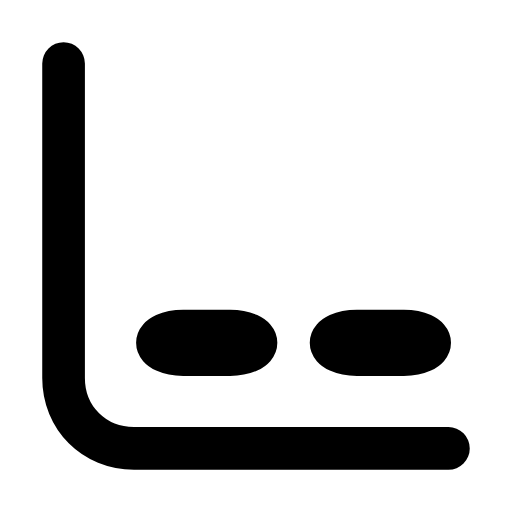
t = 0.00 s
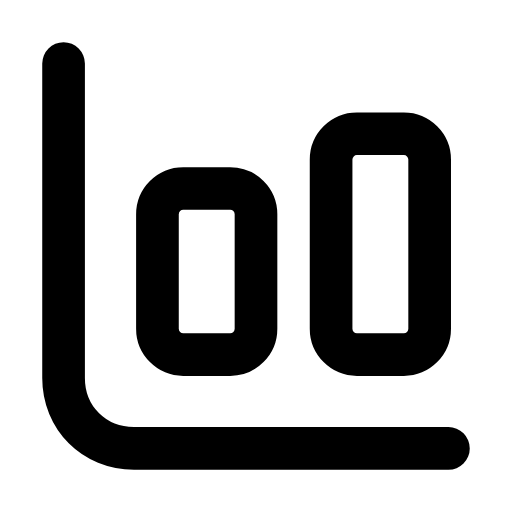
t = 0.28 s
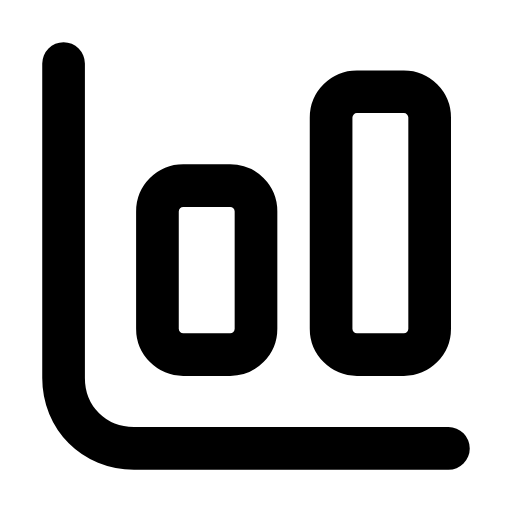
t = 0.64 s
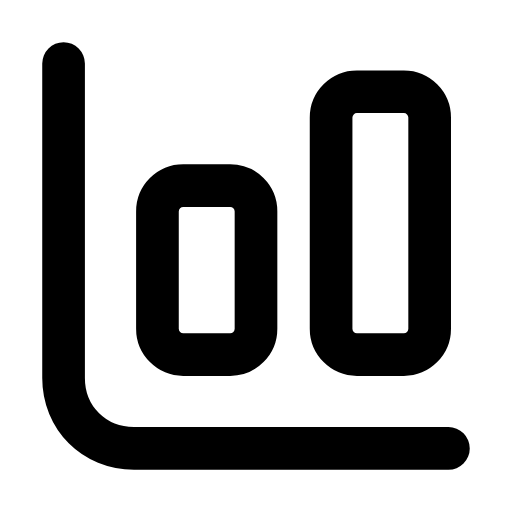
t = 0.93 s
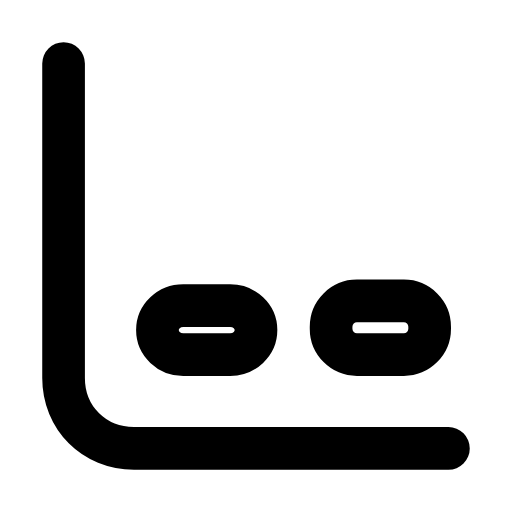
t = 1.21 s
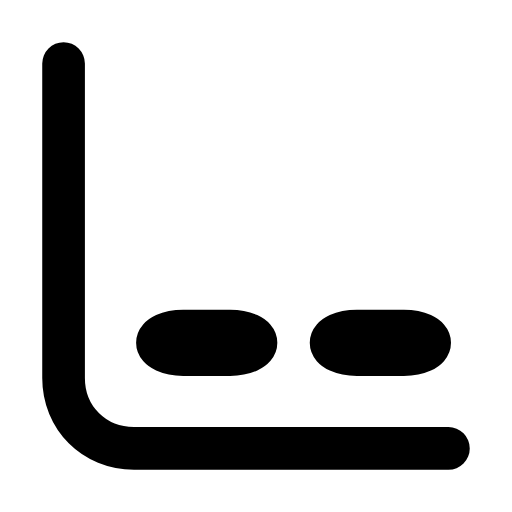
t = 1.51 s

The animated SVG that drew these frames (rendered in a browser with its animation timeline set to each time). Animation: 4 SMIL elements (animate=4); one cycle of 1.80 s, repeats indefinitely.

<svg xmlns="http://www.w3.org/2000/svg" width="24" height="24" viewBox="0 0 24 24" fill="none"><g transform="translate(-1.2 -1.2) scale(1.1)"><path stroke="currentColor" stroke-width="1.818" stroke-linecap="round" stroke-linejoin="round" fill="none" d="M3.8 3.8L3.8 17.2C3.8 18.9 5.1 20.2 6.8 20.2L20.2 20.2"></path><rect stroke="currentColor" stroke-width="1.818" stroke-linecap="round" stroke-linejoin="round" fill="none" x="7.8" y="9" width="4.2" height="7.199999999999999" rx="1.1"><animate attributeName="y" values="15.2;15.2;9;9;15.2;15.2;15.2" keyTimes="0;0.0225;0.27;0.6;0.885;0.9;1" dur="1.8s" repeatCount="indefinite" calcMode="spline" keySplines="0.16 1 0.3 1;0.16 1 0.3 1;0.16 1 0.3 1;0.16 1 0.3 1;0.16 1 0.3 1;0.16 1 0.3 1"/><animate attributeName="height" values="1;1;7.199999999999999;7.199999999999999;1;1;1" keyTimes="0;0.0225;0.27;0.6;0.885;0.9;1" dur="1.8s" repeatCount="indefinite" calcMode="spline" keySplines="0.16 1 0.3 1;0.16 1 0.3 1;0.16 1 0.3 1;0.16 1 0.3 1;0.16 1 0.3 1;0.16 1 0.3 1"/></rect><rect stroke="currentColor" stroke-width="1.818" stroke-linecap="round" stroke-linejoin="round" fill="none" x="15.2" y="5" width="4.2" height="11.2" rx="1.1"><animate attributeName="y" values="15.2;15.2;5;5;15.2;15.2;15.2" keyTimes="0;0.09;0.36;0.6;0.84;0.9;1" dur="1.8s" repeatCount="indefinite" calcMode="spline" keySplines="0.16 1 0.3 1;0.16 1 0.3 1;0.16 1 0.3 1;0.16 1 0.3 1;0.16 1 0.3 1;0.16 1 0.3 1"/><animate attributeName="height" values="1;1;11.2;11.2;1;1;1" keyTimes="0;0.09;0.36;0.6;0.84;0.9;1" dur="1.8s" repeatCount="indefinite" calcMode="spline" keySplines="0.16 1 0.3 1;0.16 1 0.3 1;0.16 1 0.3 1;0.16 1 0.3 1;0.16 1 0.3 1;0.16 1 0.3 1"/></rect></g></svg>
